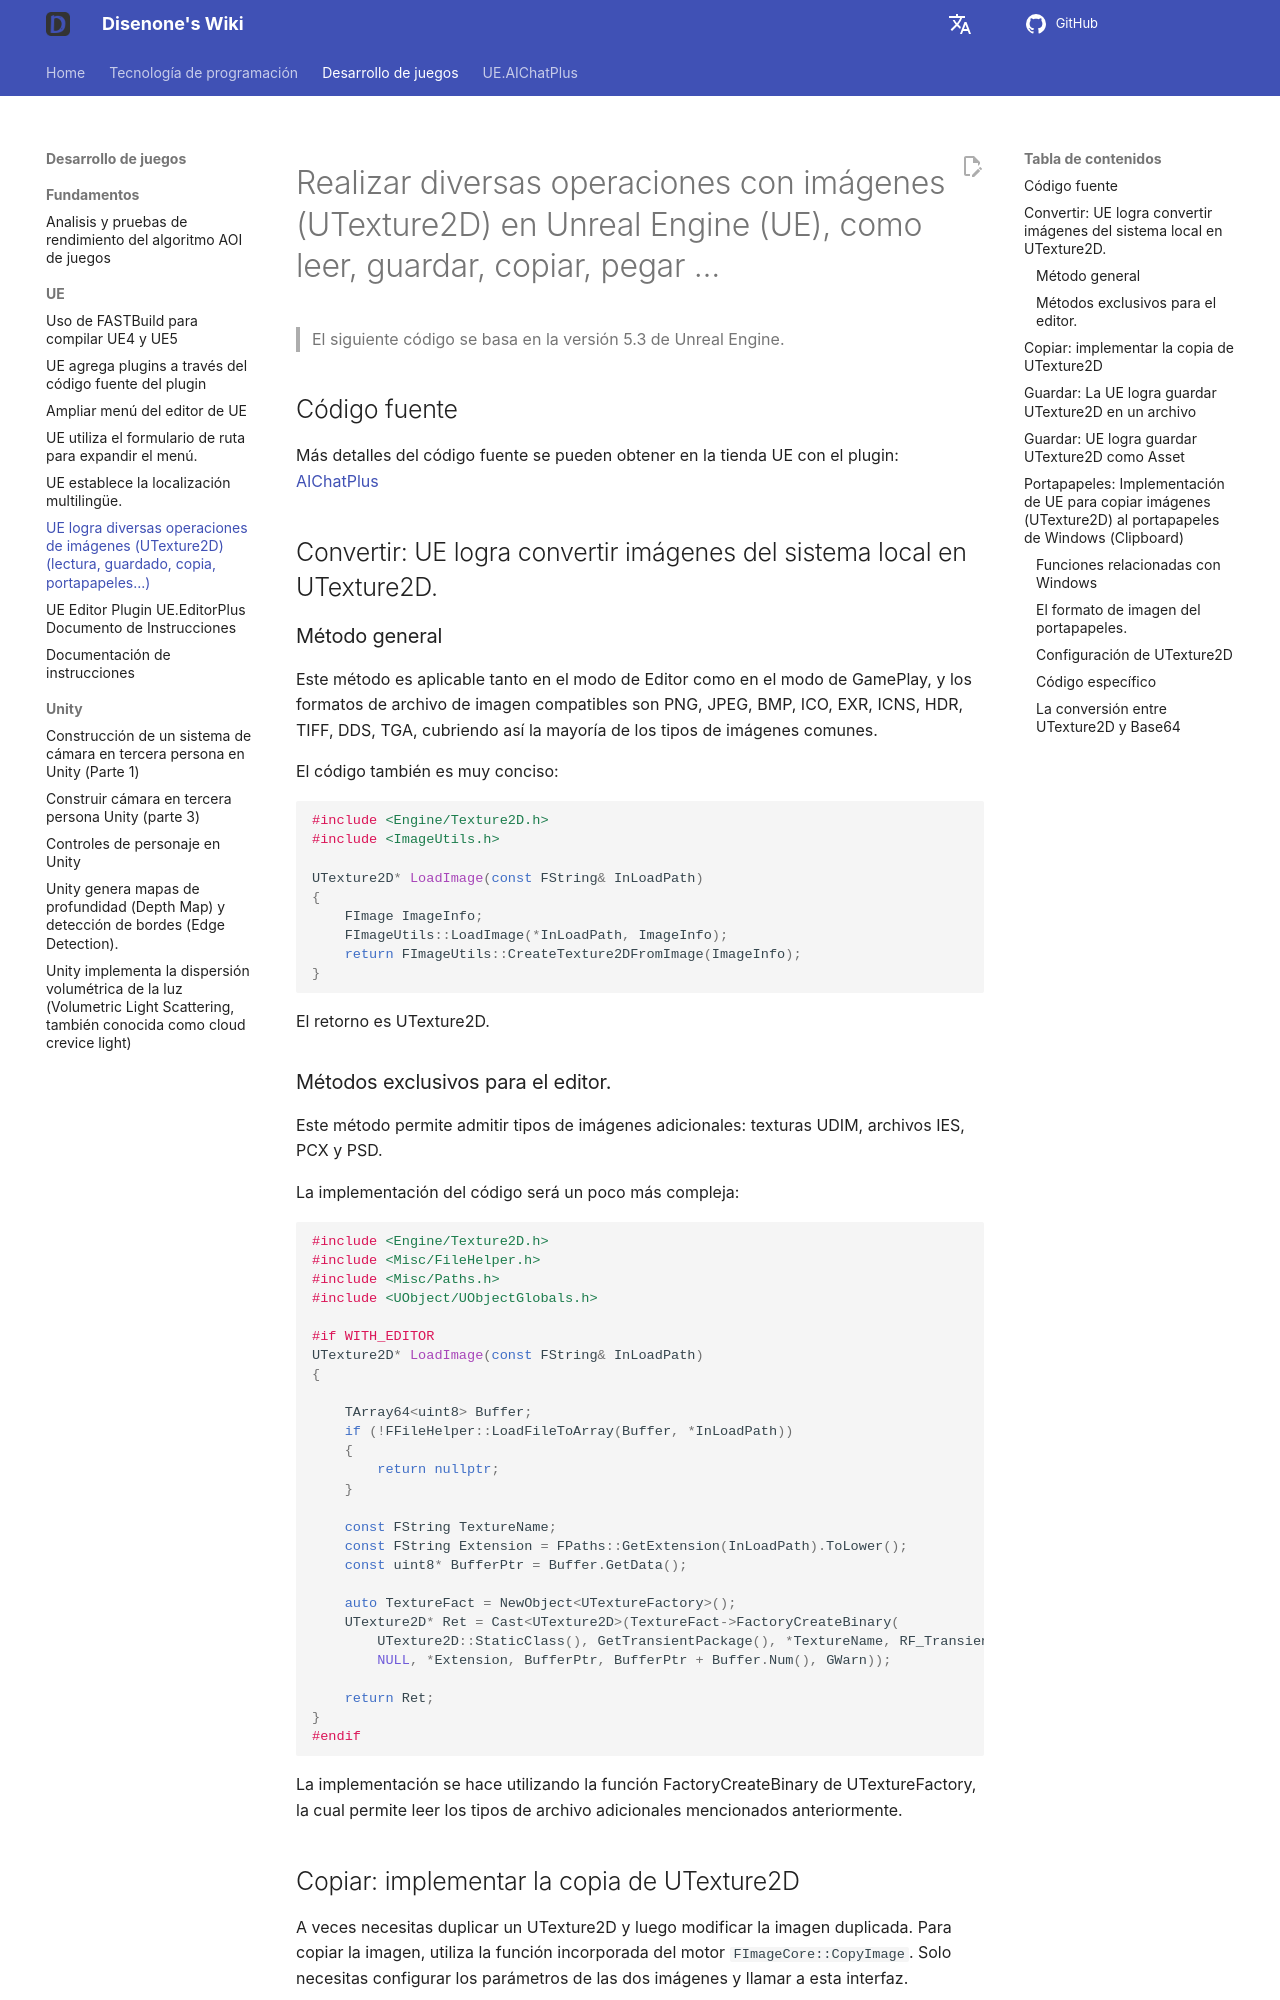

repository: disenone/wiki · page: es/ue-图片-各种图片操作/index.html · generator: mkdocs

---
layout: post
title: UE logra diversas operaciones de imágenes (UTexture2D) (lectura, guardado,
  copia, portapapeles...)
tags:
- dev
- game
- UE
- UnreanEngine
- UE4
- UE5
- UE Editor
- UE Plugin
- UE Image
- UE Load Image
- UE Load File
- Copy
- Save
- Clipboard
description: UE permite leer imágenes del sistema local.
---

<meta property="og:title" content="UE 实现读取本地系统图片" />

#Realizar diversas operaciones con imágenes (UTexture2D) en Unreal Engine (UE), como leer, guardar, copiar, pegar ...

> El siguiente código se basa en la versión 5.3 de Unreal Engine.

##Código fuente

Más detalles del código fuente se pueden obtener en la tienda UE con el plugin: [AIChatPlus](https://www.unrealengine.com/marketplace/zh-CN/product/aichatplus-ai-chat-integration-openai-azure-claude-gemini)

##Convertir: UE logra convertir imágenes del sistema local en UTexture2D.

###Método general

Este método es aplicable tanto en el modo de Editor como en el modo de GamePlay, y los formatos de archivo de imagen compatibles son PNG, JPEG, BMP, ICO, EXR, ICNS, HDR, TIFF, DDS, TGA, cubriendo así la mayoría de los tipos de imágenes comunes.

El código también es muy conciso:

```cpp
#include <Engine/Texture2D.h>
#include <ImageUtils.h>

UTexture2D* LoadImage(const FString& InLoadPath)
{
	FImage ImageInfo;
	FImageUtils::LoadImage(*InLoadPath, ImageInfo);
	return FImageUtils::CreateTexture2DFromImage(ImageInfo);
}

```

El retorno es UTexture2D.

###Métodos exclusivos para el editor.

Este método permite admitir tipos de imágenes adicionales: texturas UDIM, archivos IES, PCX y PSD.

La implementación del código será un poco más compleja:

```cpp
#include <Engine/Texture2D.h>
#include <Misc/FileHelper.h>
#include <Misc/Paths.h>
#include <UObject/UObjectGlobals.h>

#if WITH_EDITOR
UTexture2D* LoadImage(const FString& InLoadPath)
{

	TArray64<uint8> Buffer;
	if (!FFileHelper::LoadFileToArray(Buffer, *InLoadPath))
	{
		return nullptr;
	}

	const FString TextureName;
	const FString Extension = FPaths::GetExtension(InLoadPath).ToLower();
	const uint8* BufferPtr = Buffer.GetData();

	auto TextureFact = NewObject<UTextureFactory>();
	UTexture2D* Ret = Cast<UTexture2D>(TextureFact->FactoryCreateBinary(
		UTexture2D::StaticClass(), GetTransientPackage(), *TextureName, RF_Transient,
		NULL, *Extension, BufferPtr, BufferPtr + Buffer.Num(), GWarn));

	return Ret;
}
#endif
```

La implementación se hace utilizando la función FactoryCreateBinary de UTextureFactory, la cual permite leer los tipos de archivo adicionales mencionados anteriormente.

##Copiar: implementar la copia de UTexture2D

A veces necesitas duplicar un UTexture2D y luego modificar la imagen duplicada. Para copiar la imagen, utiliza la función incorporada del motor `FImageCore::CopyImage`. Solo necesitas configurar los parámetros de las dos imágenes y llamar a esta interfaz.
